Photos from the image-classification dataset "Data" in the GitHub repository ptatien0307/detect_disease_on_durian_leaf. Its 3 classes are: binh thuong, chay la, dom trang.

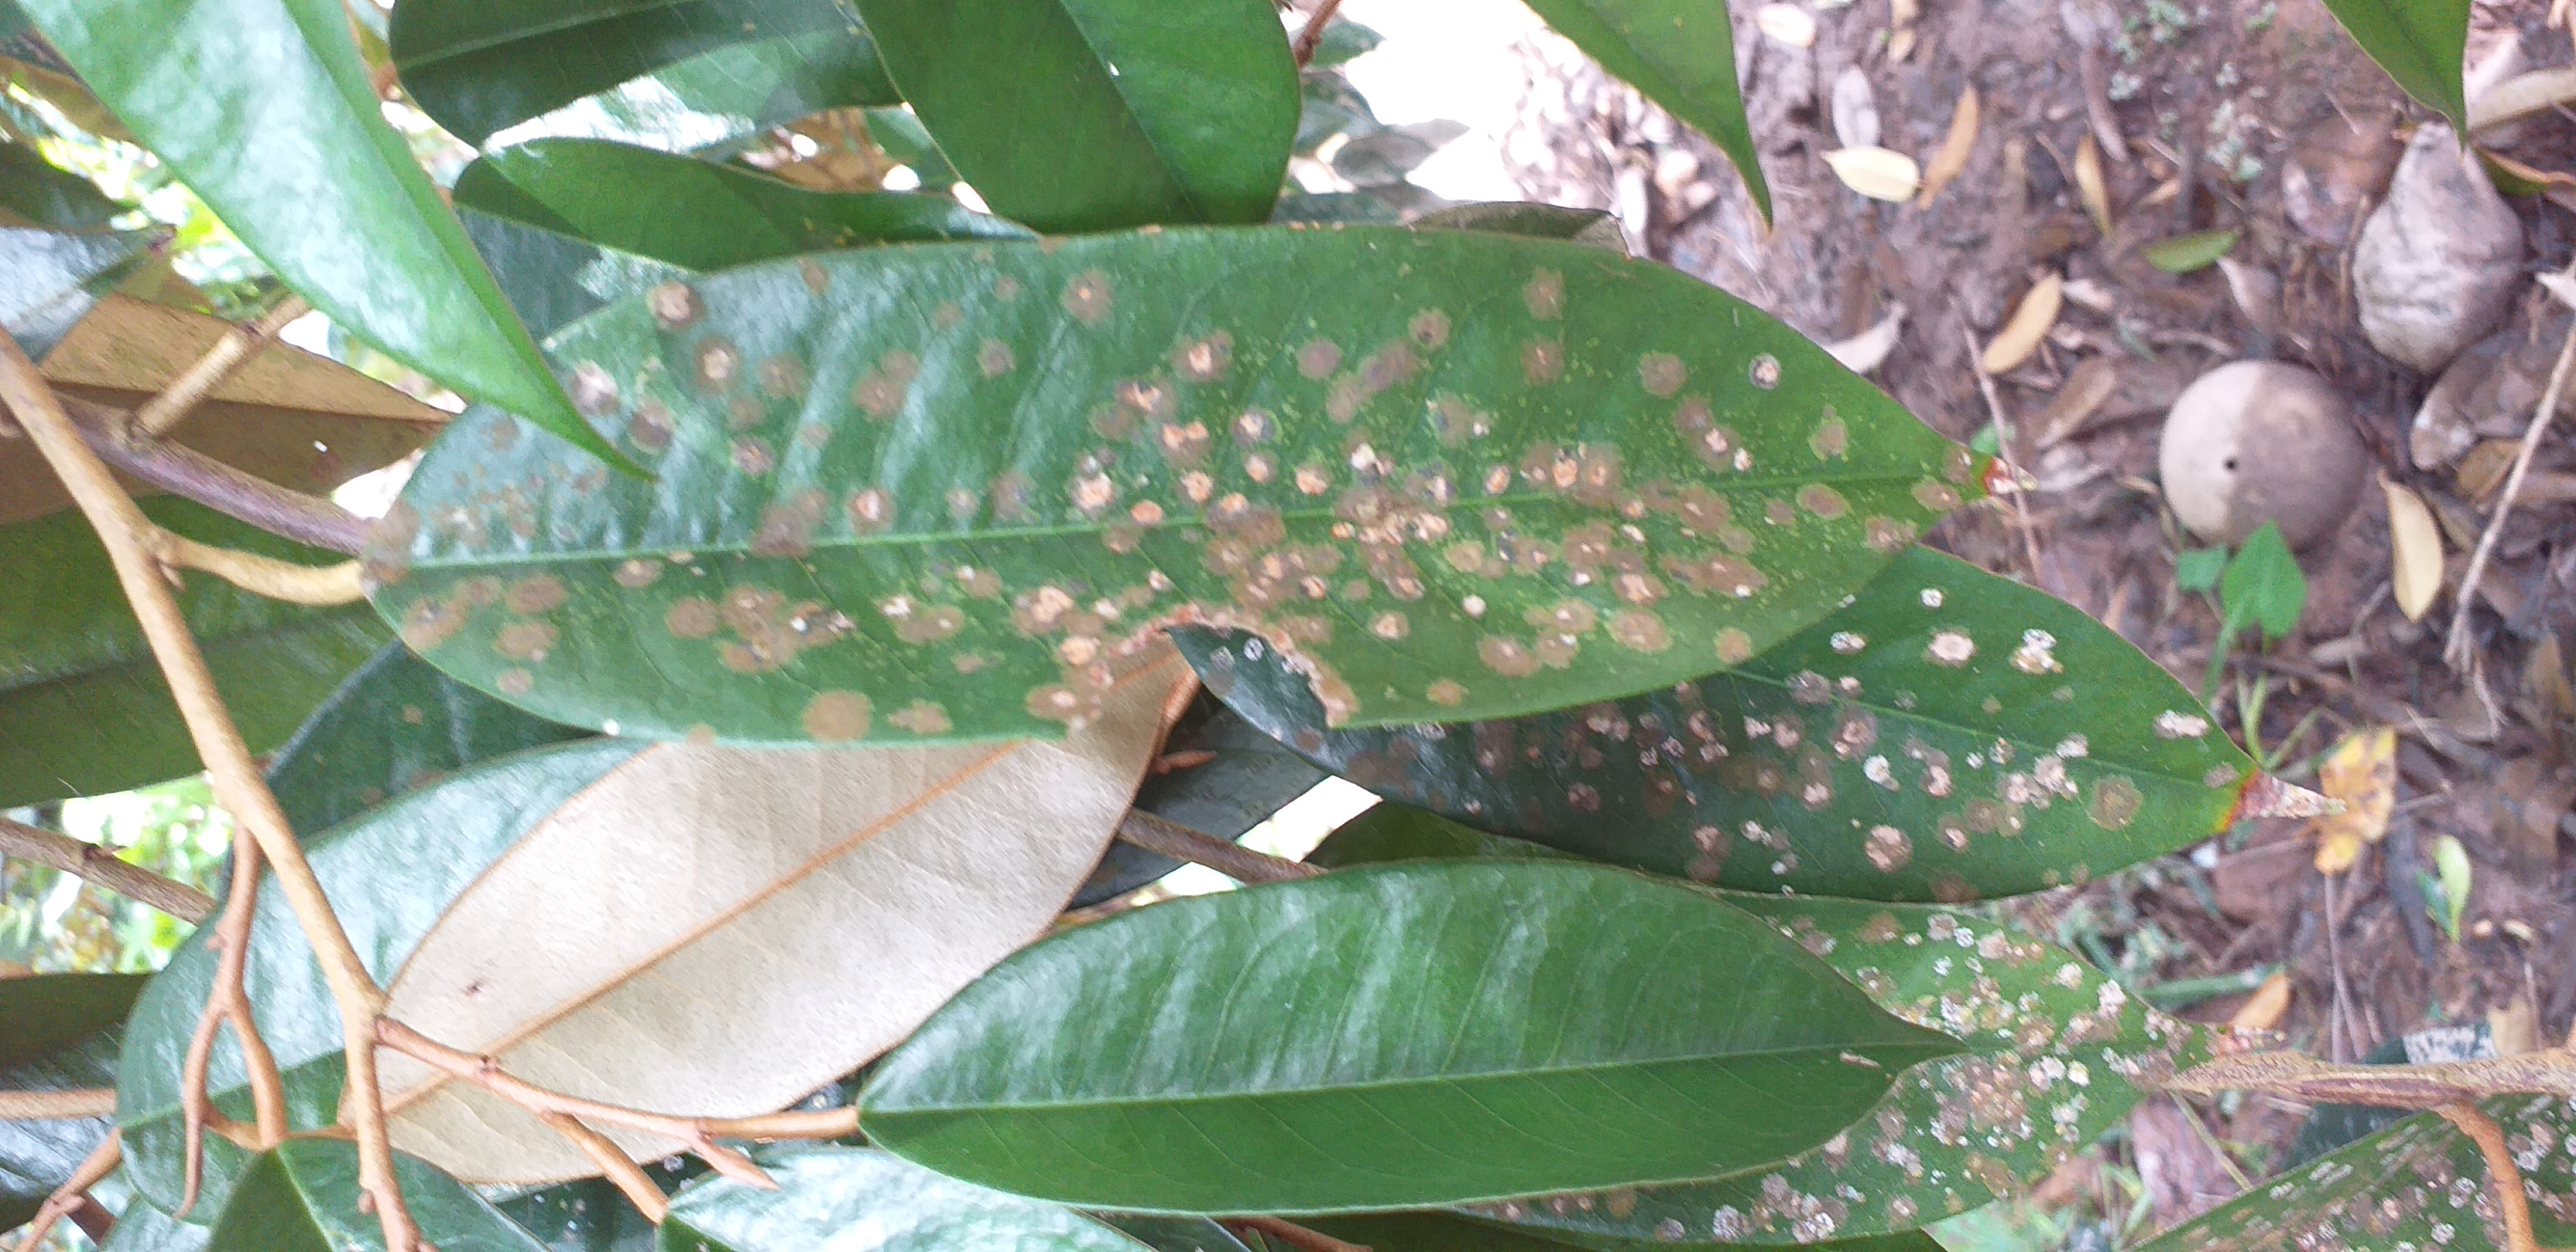
Label: dom trang

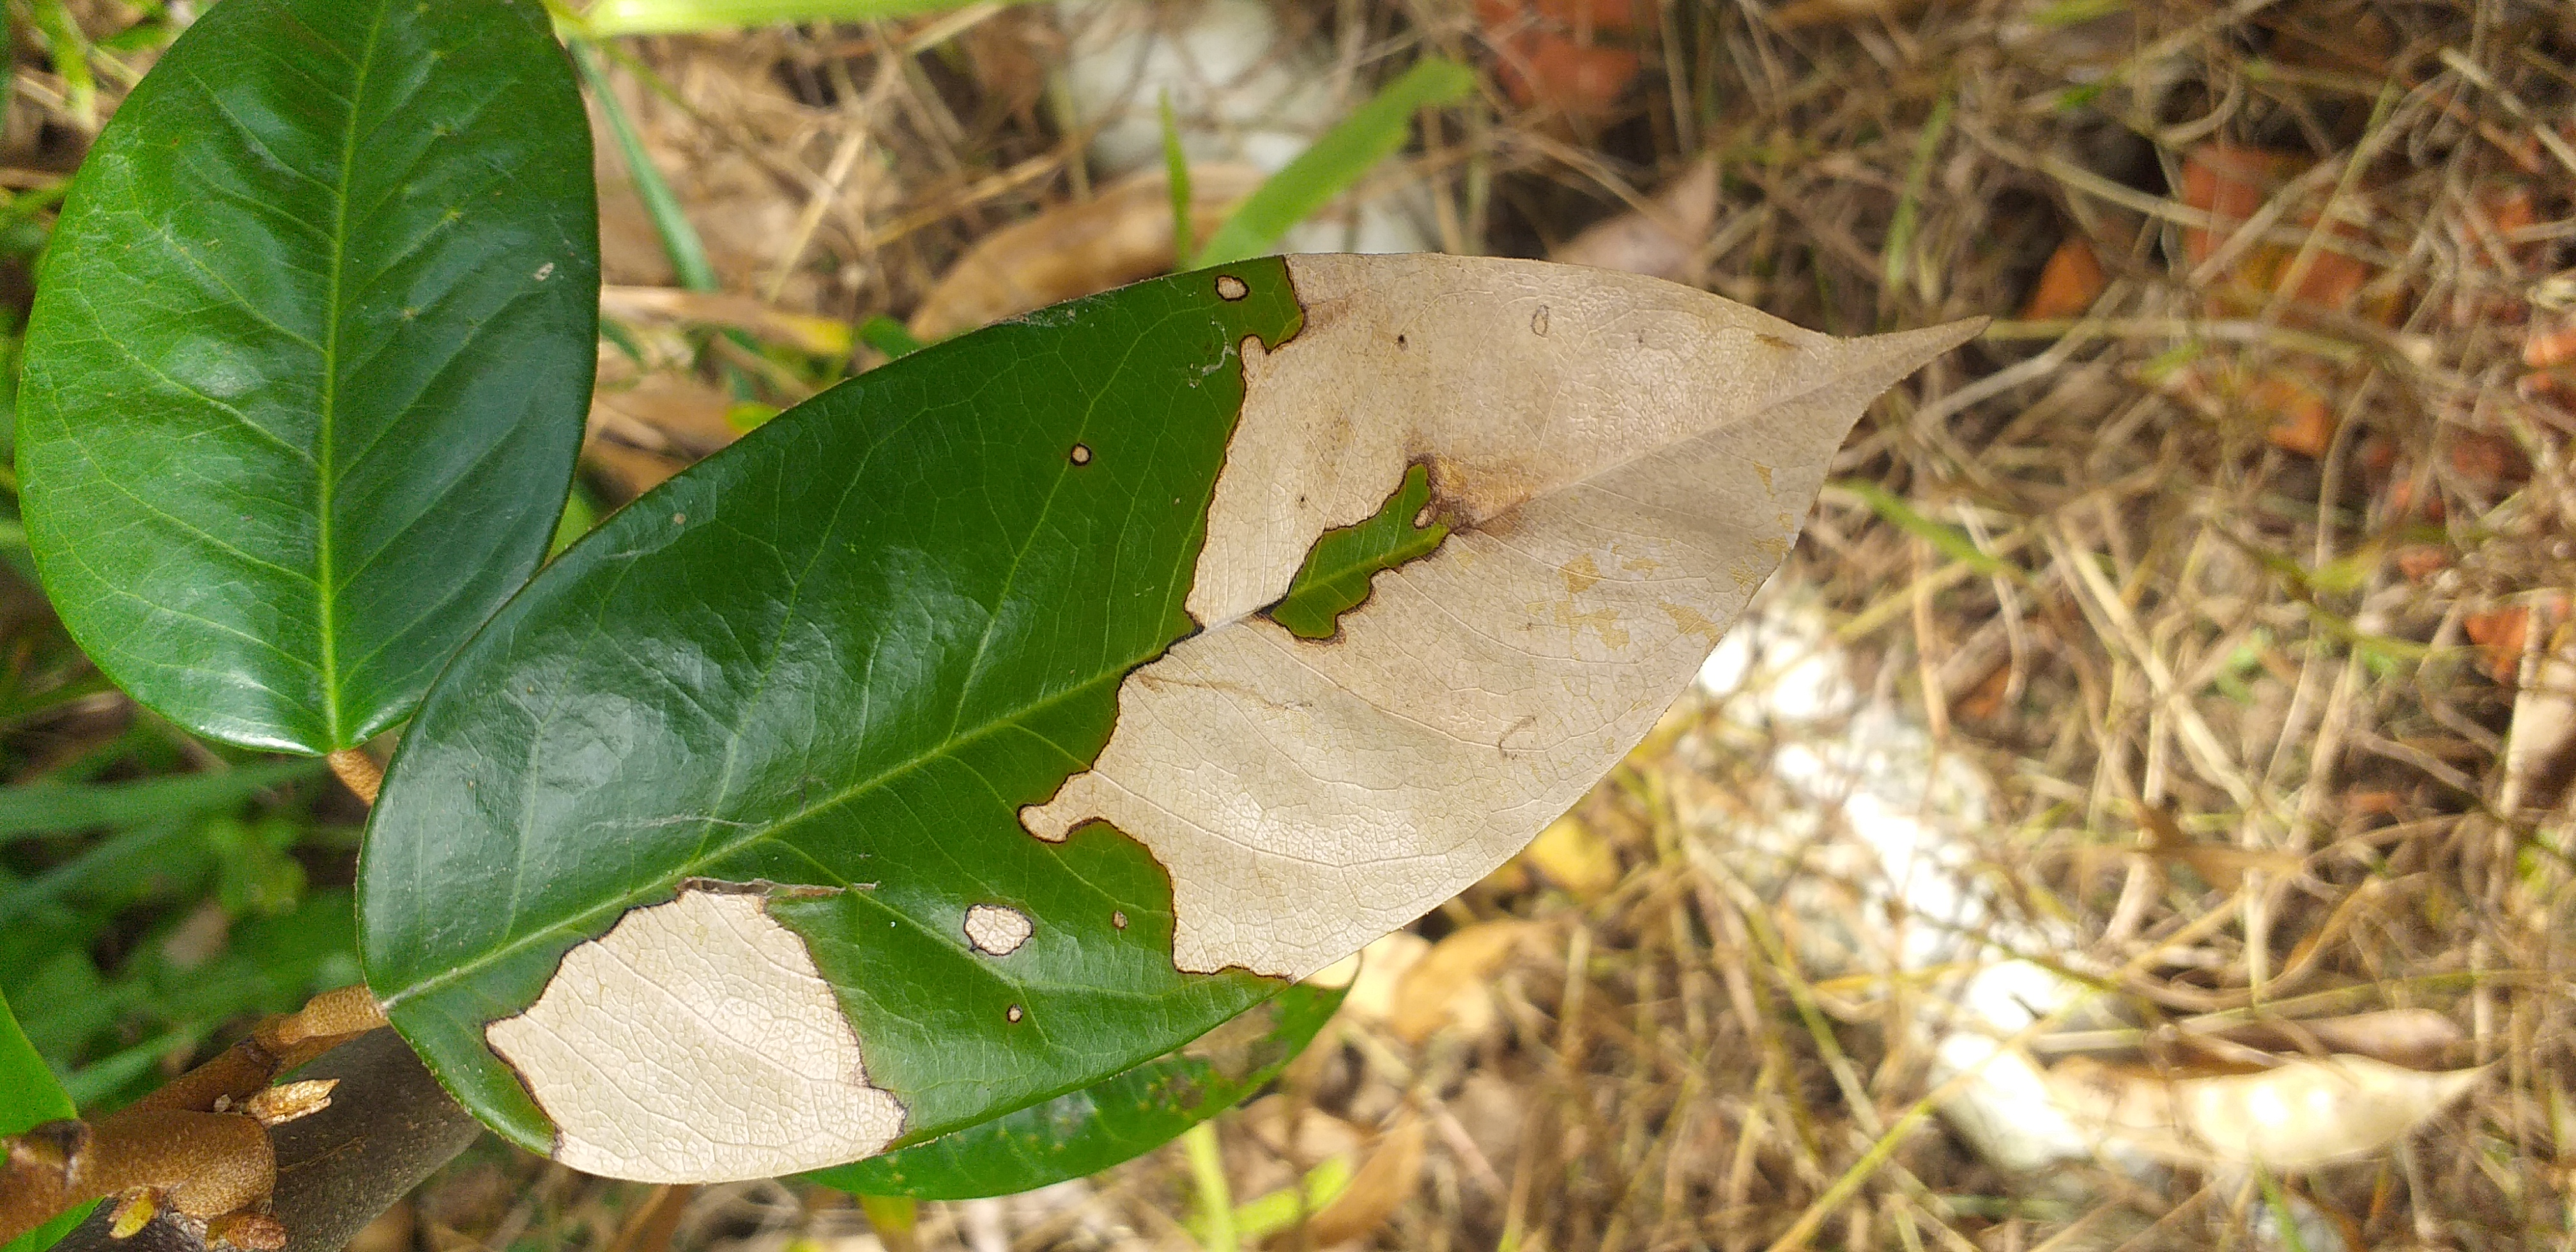
Label: chay la

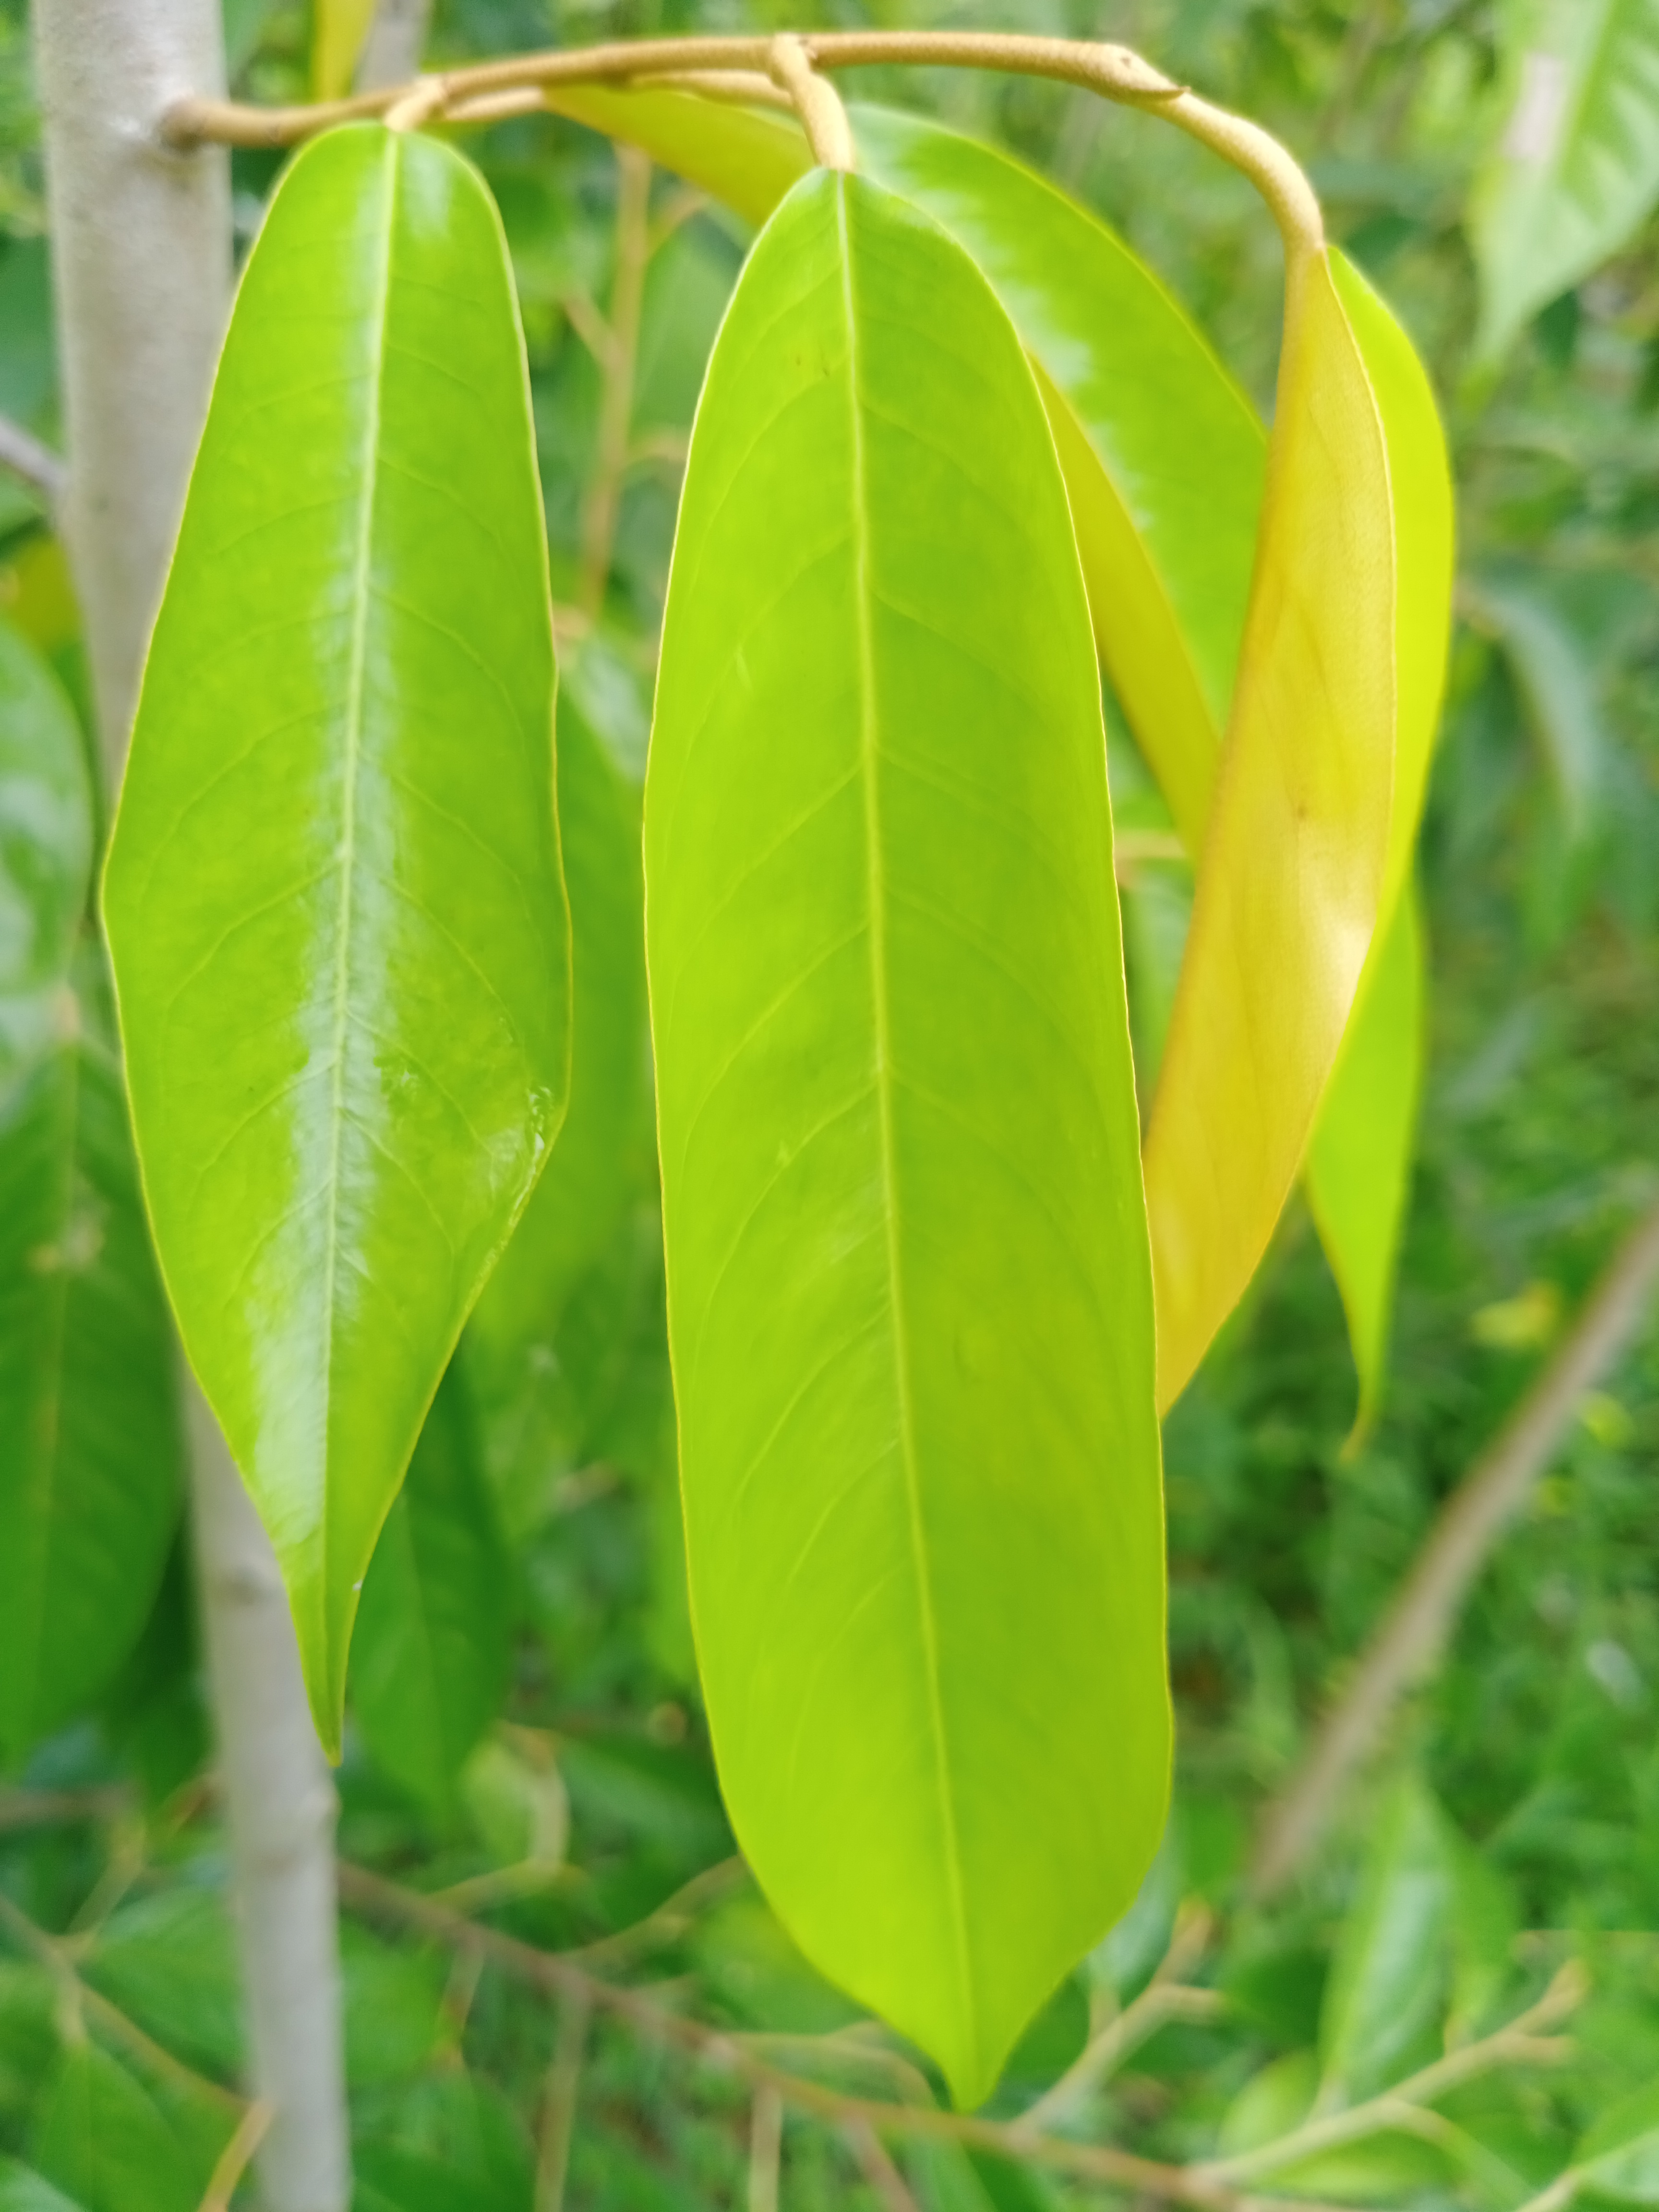
Label: binh thuong

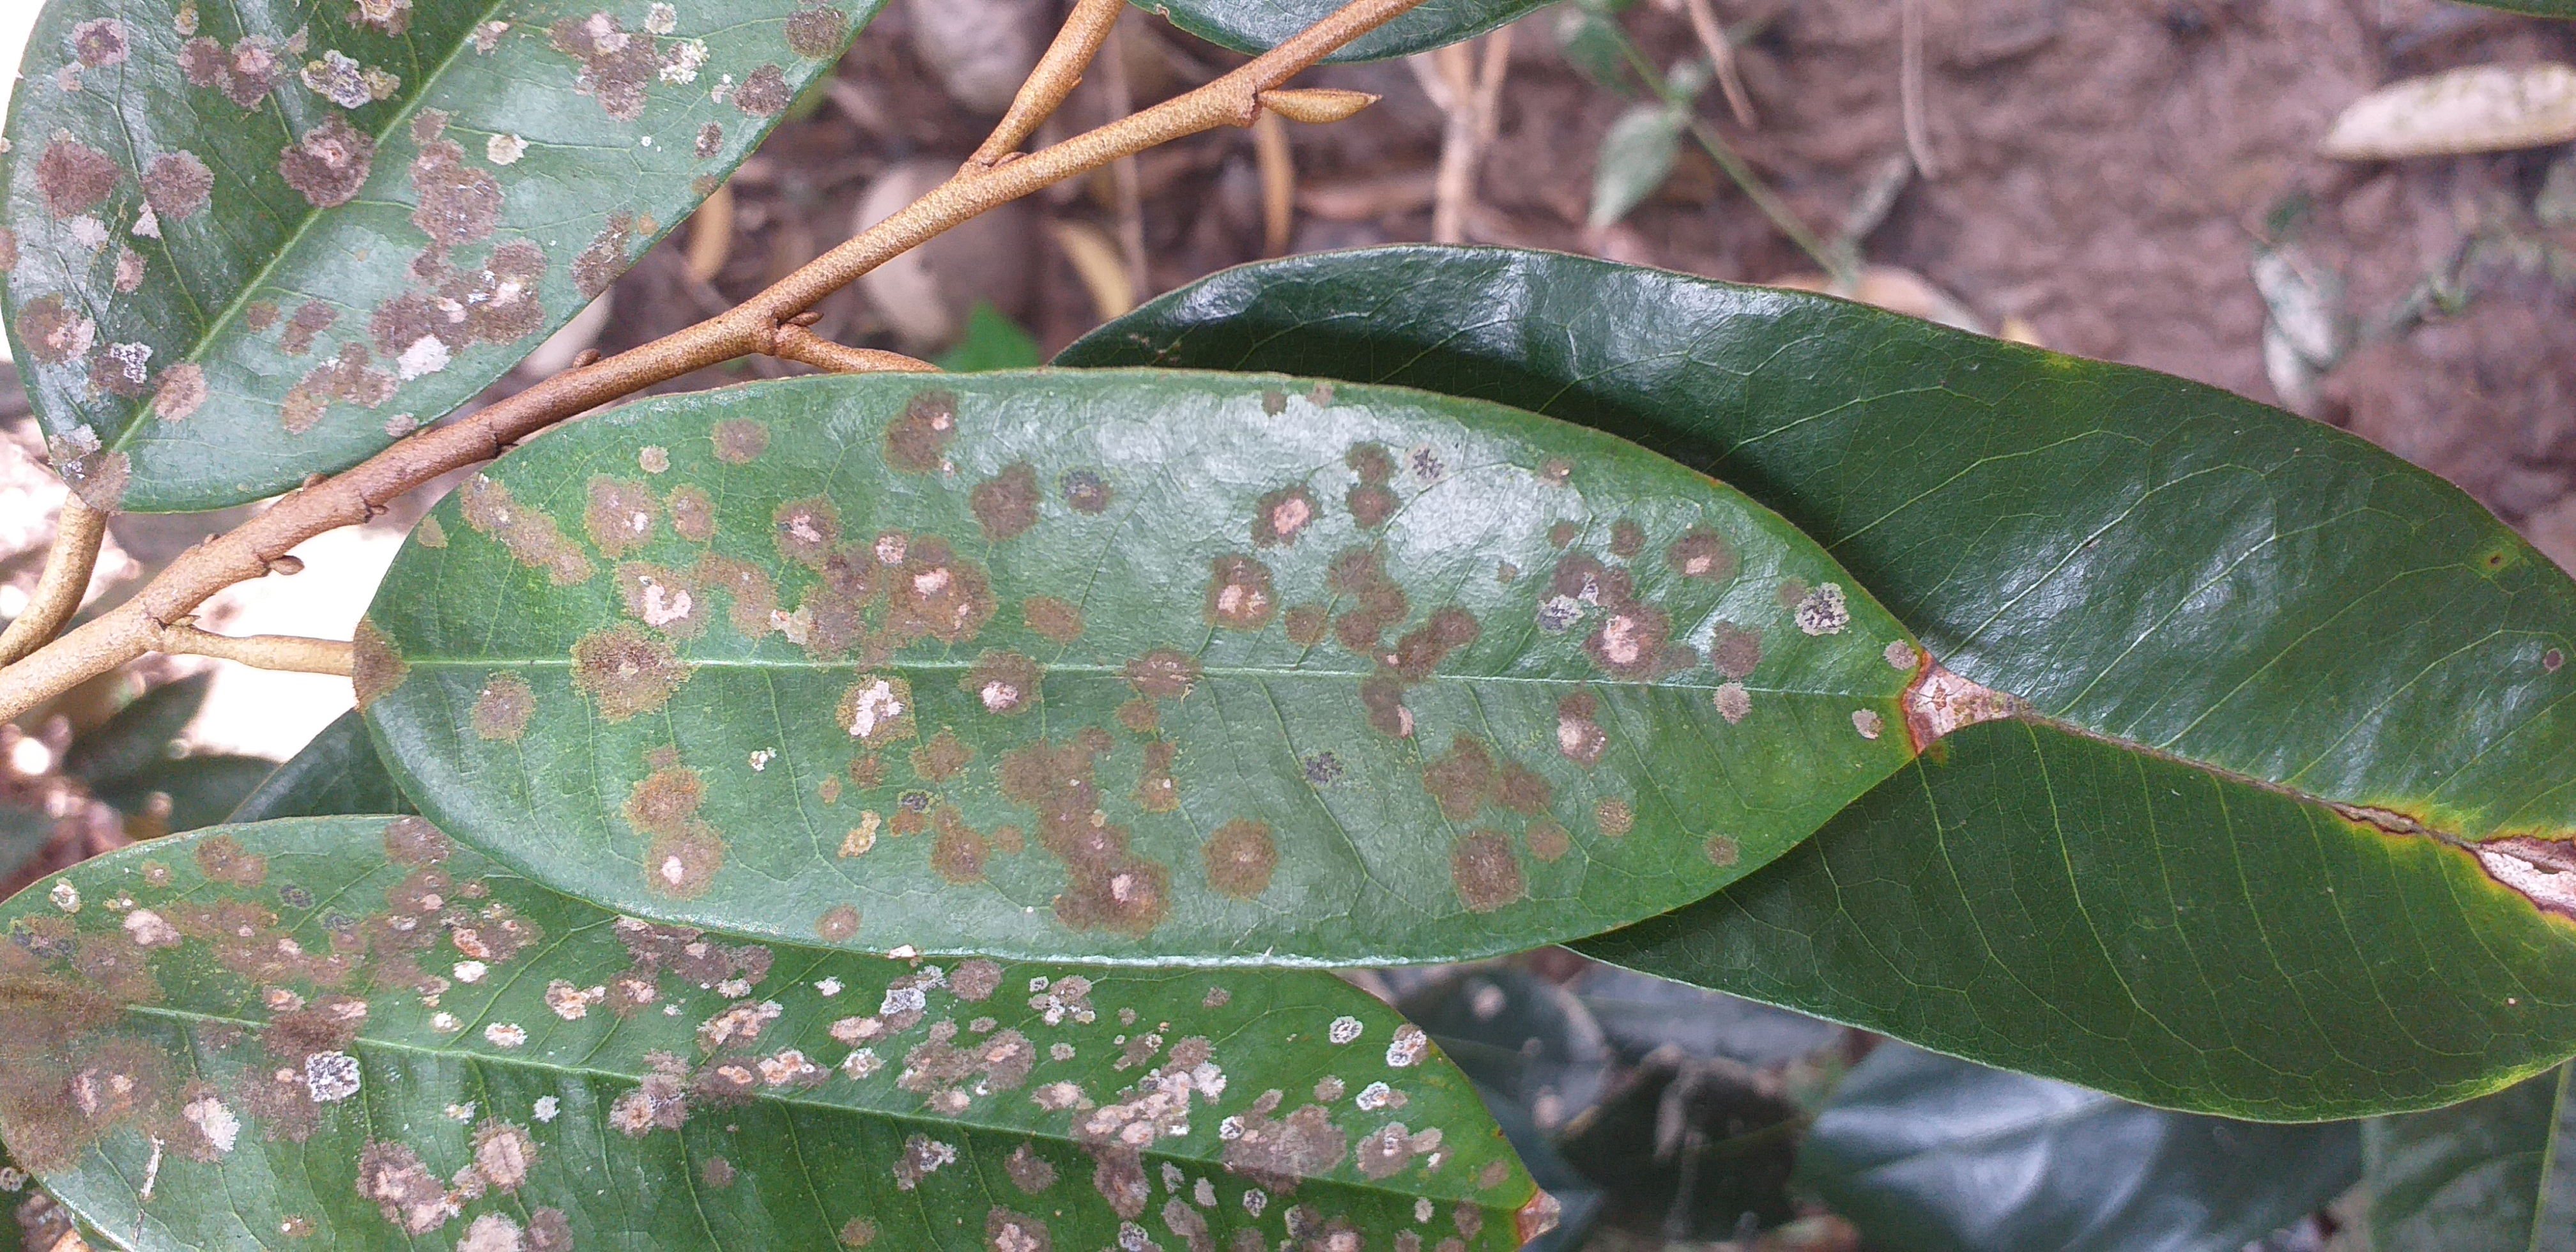
Label: dom trang

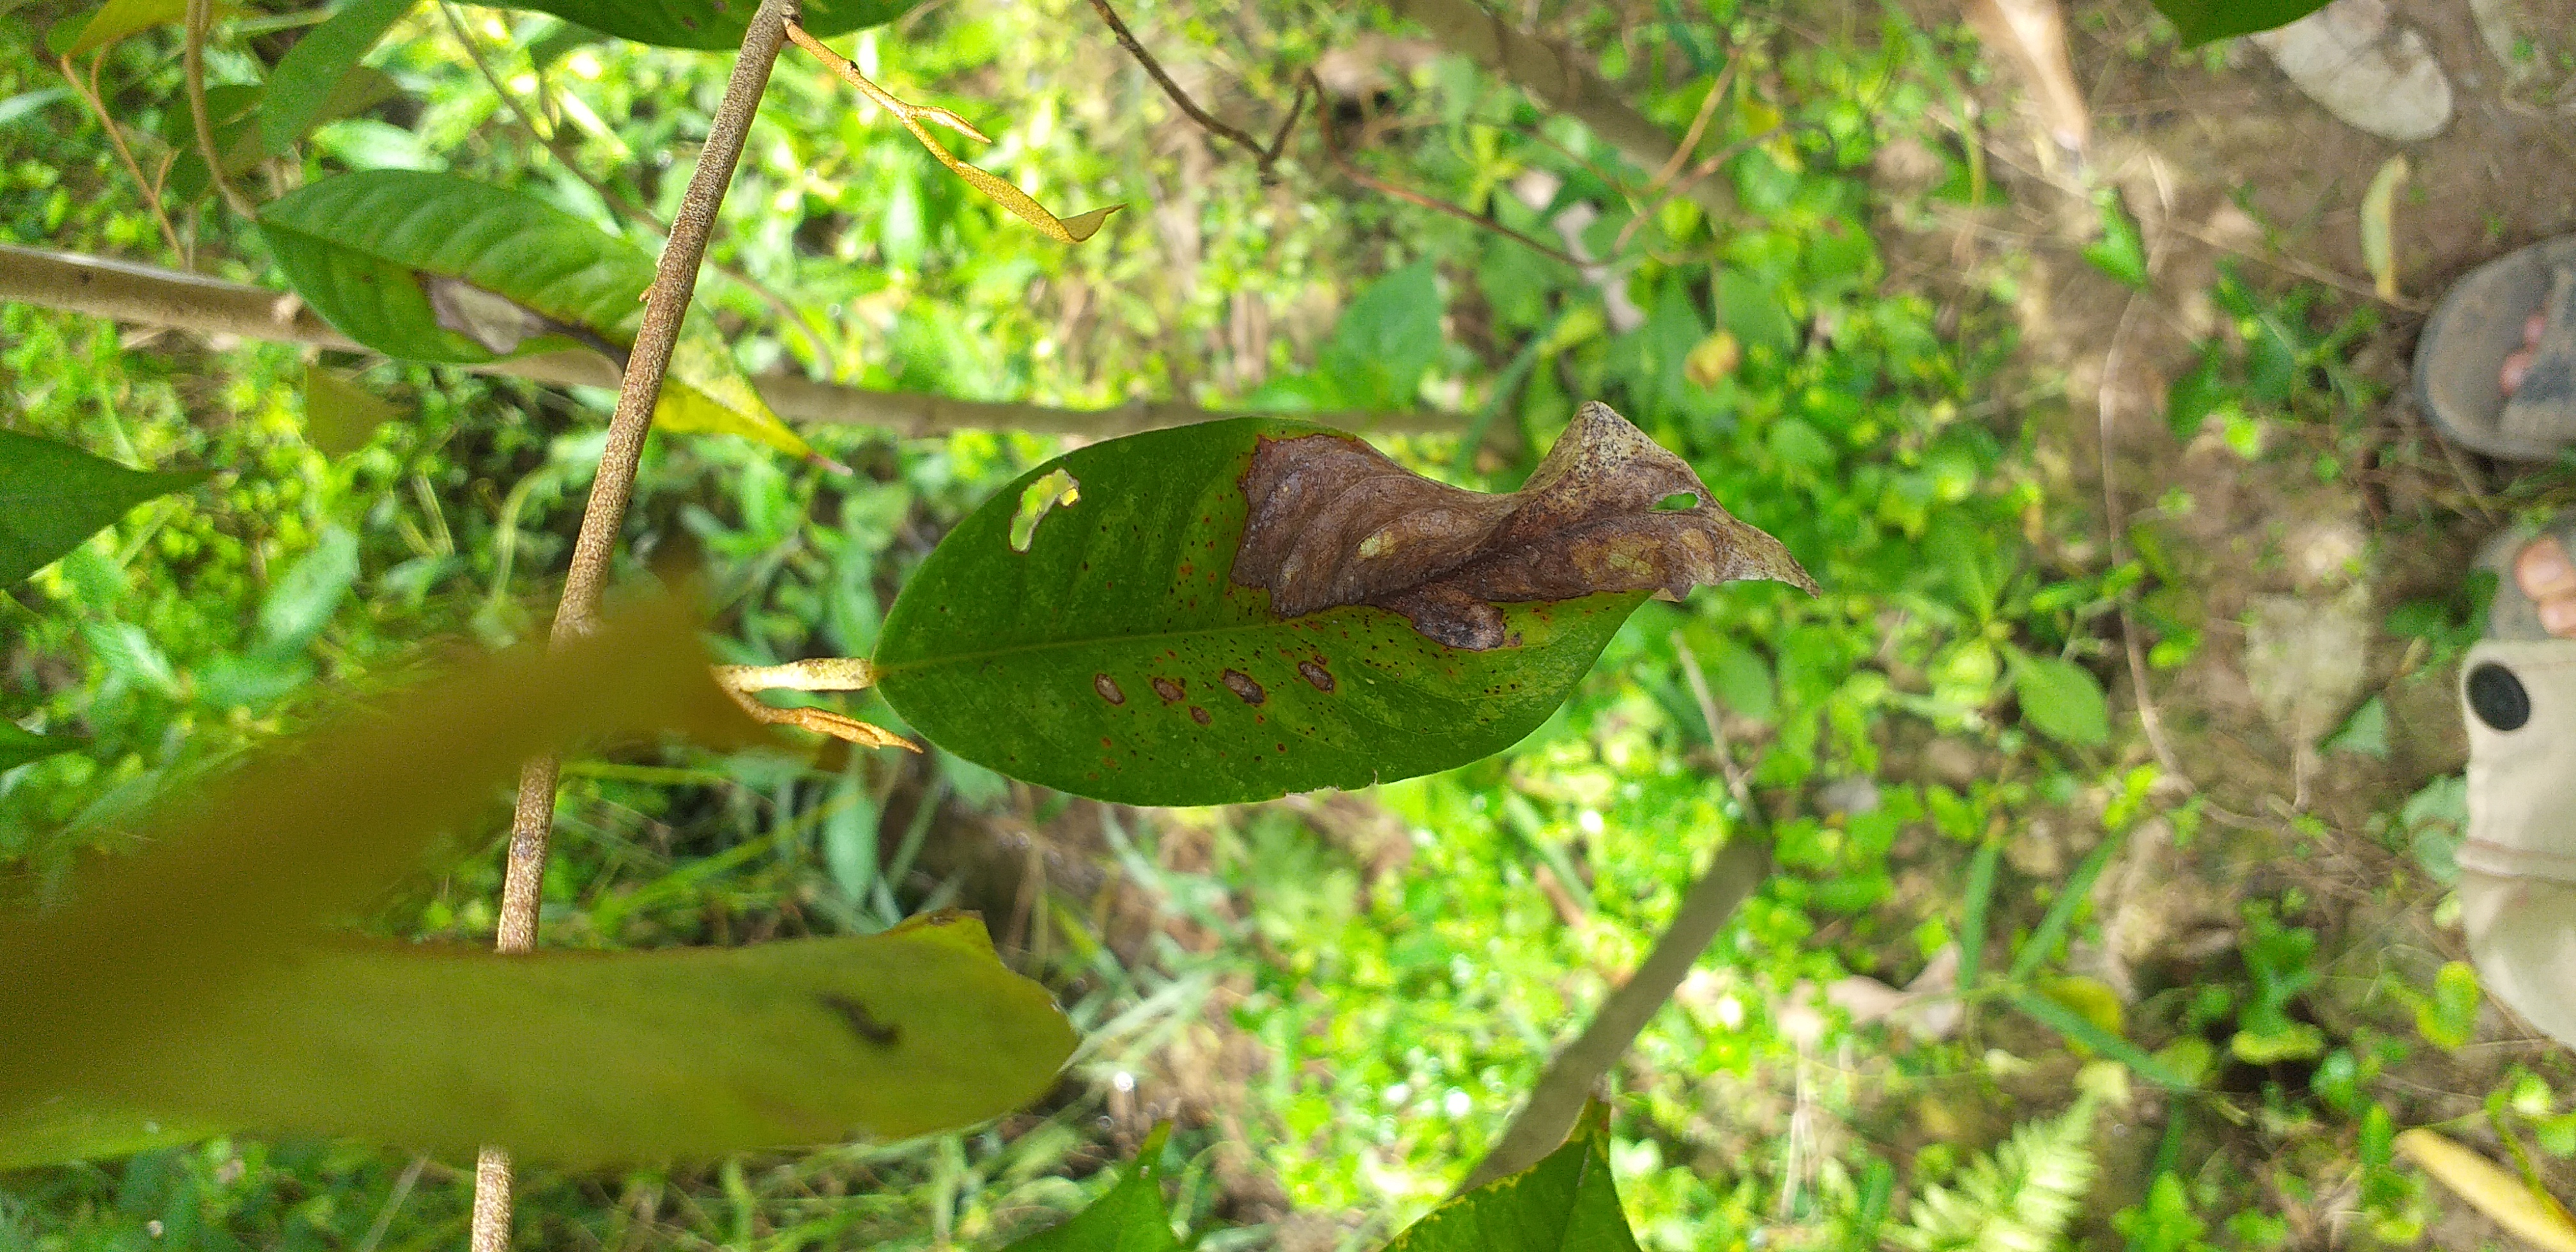
Label: chay la

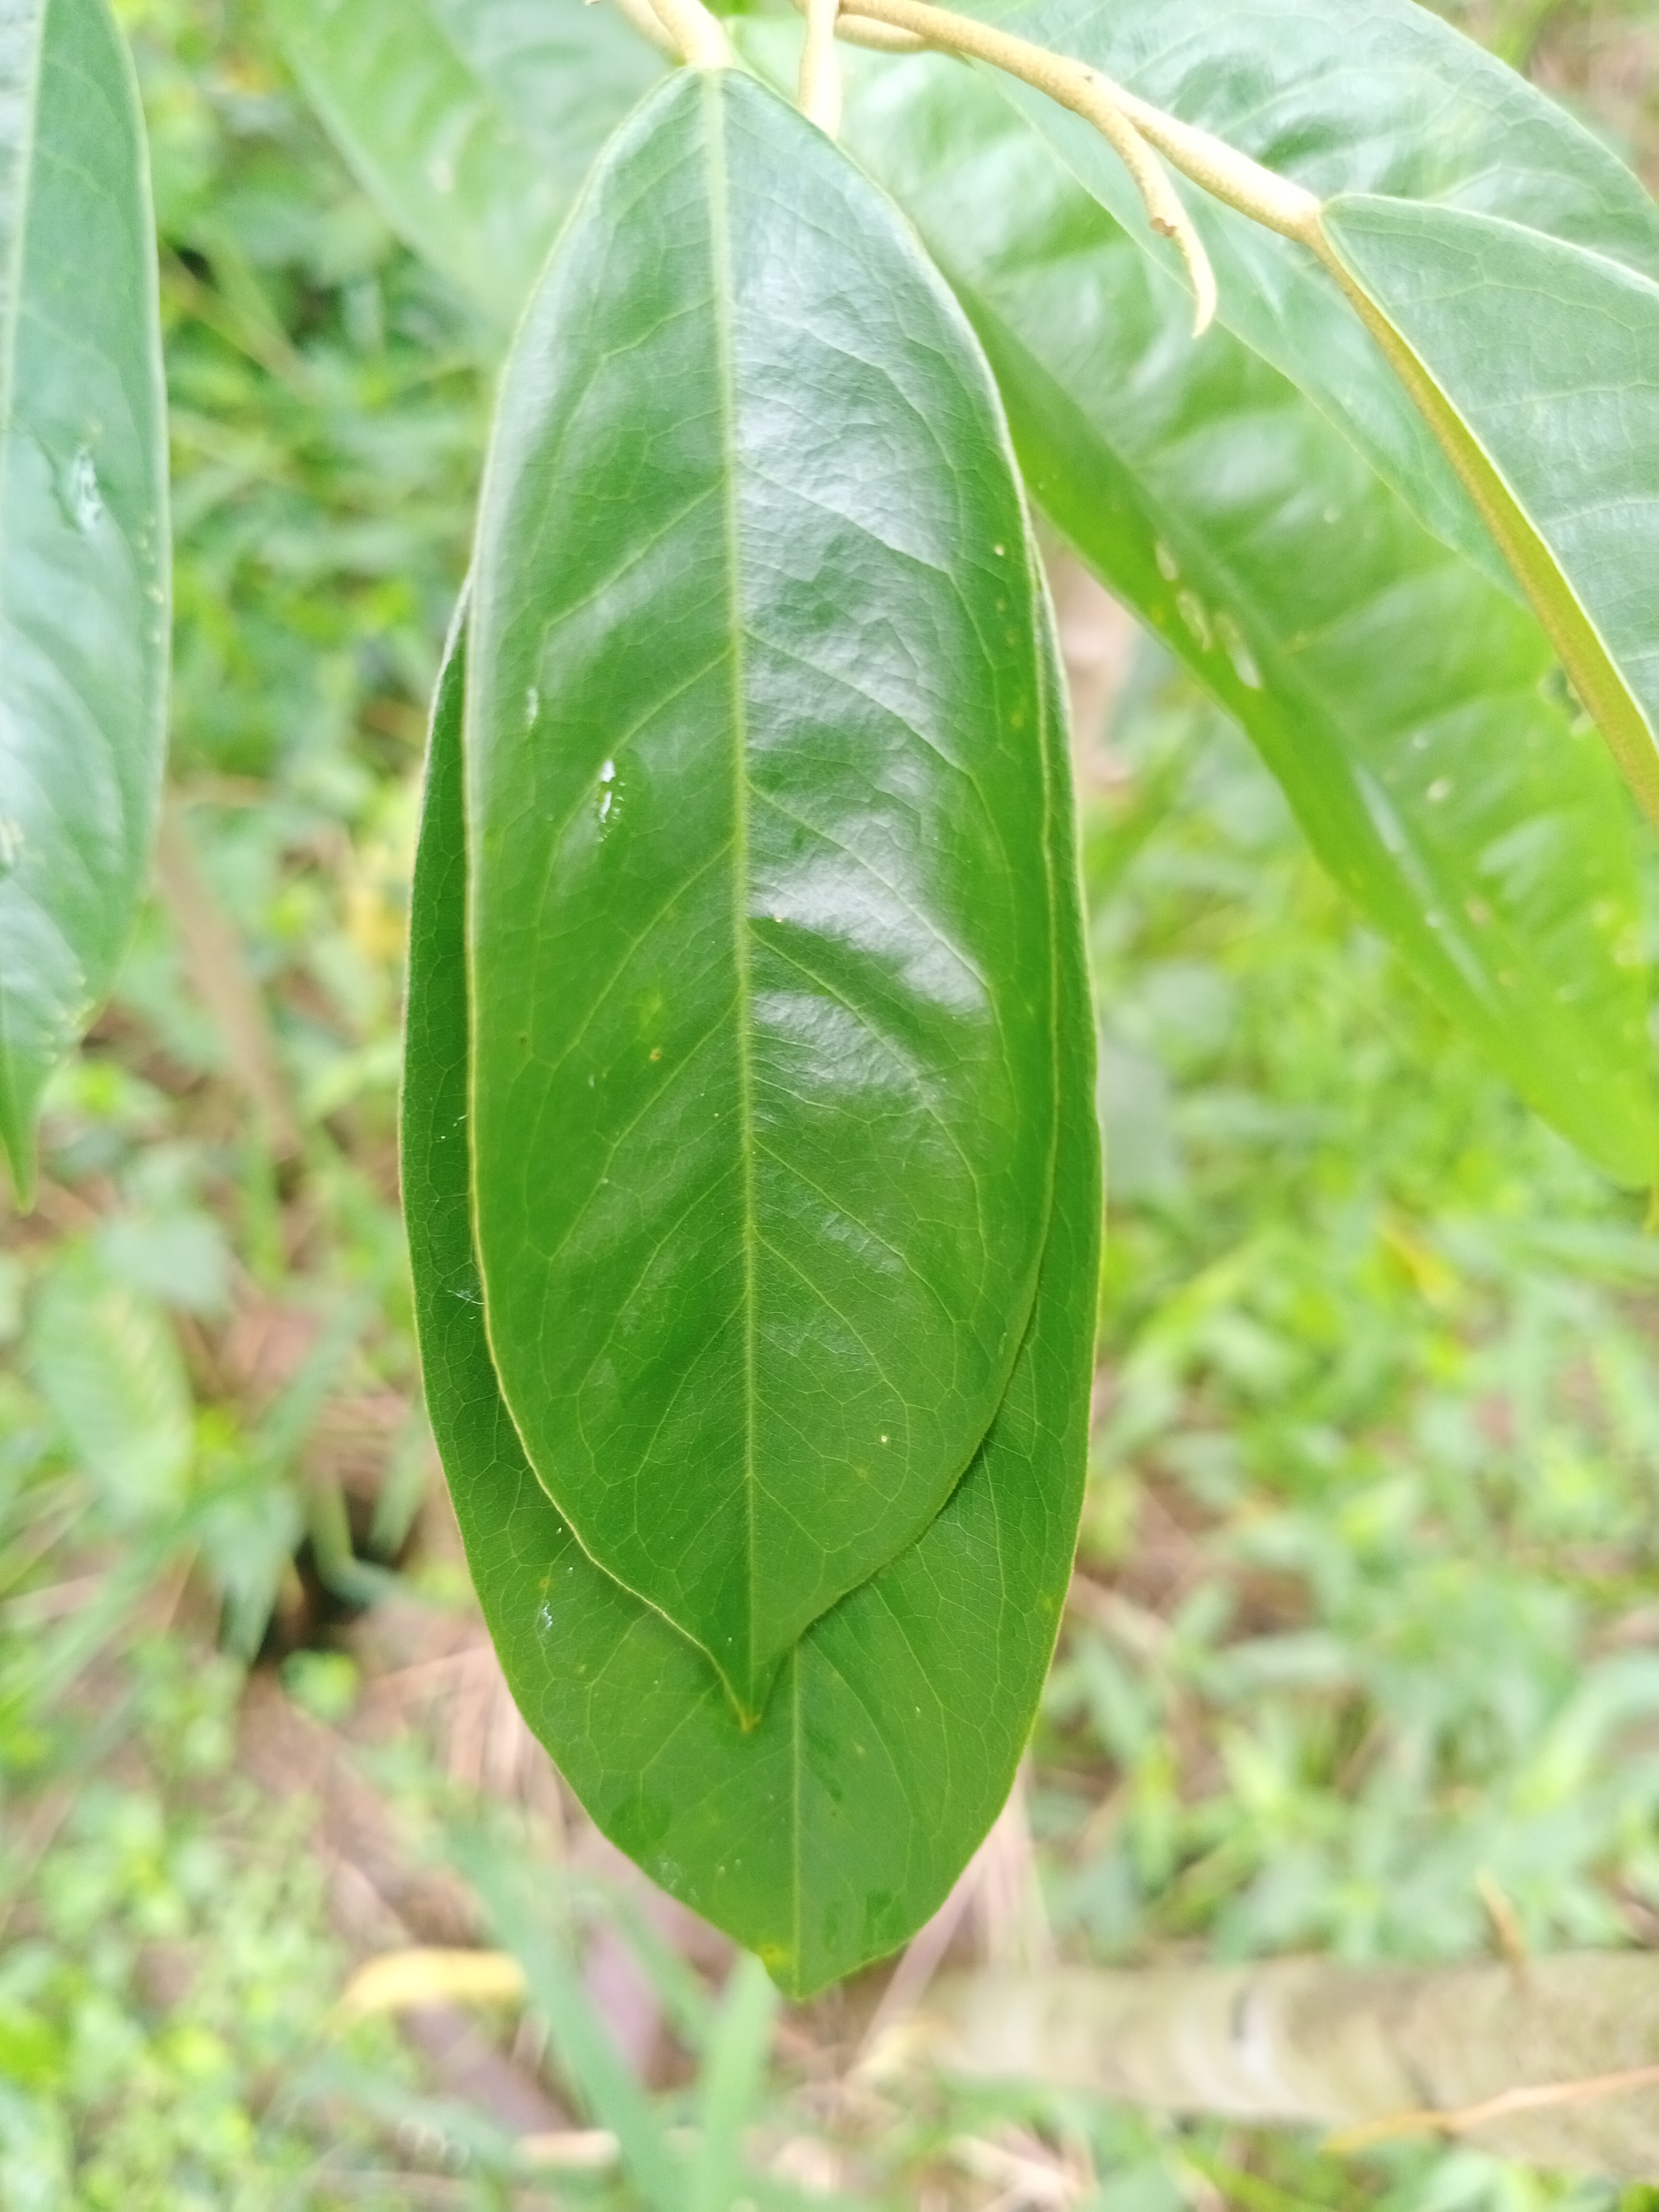
Label: binh thuong
